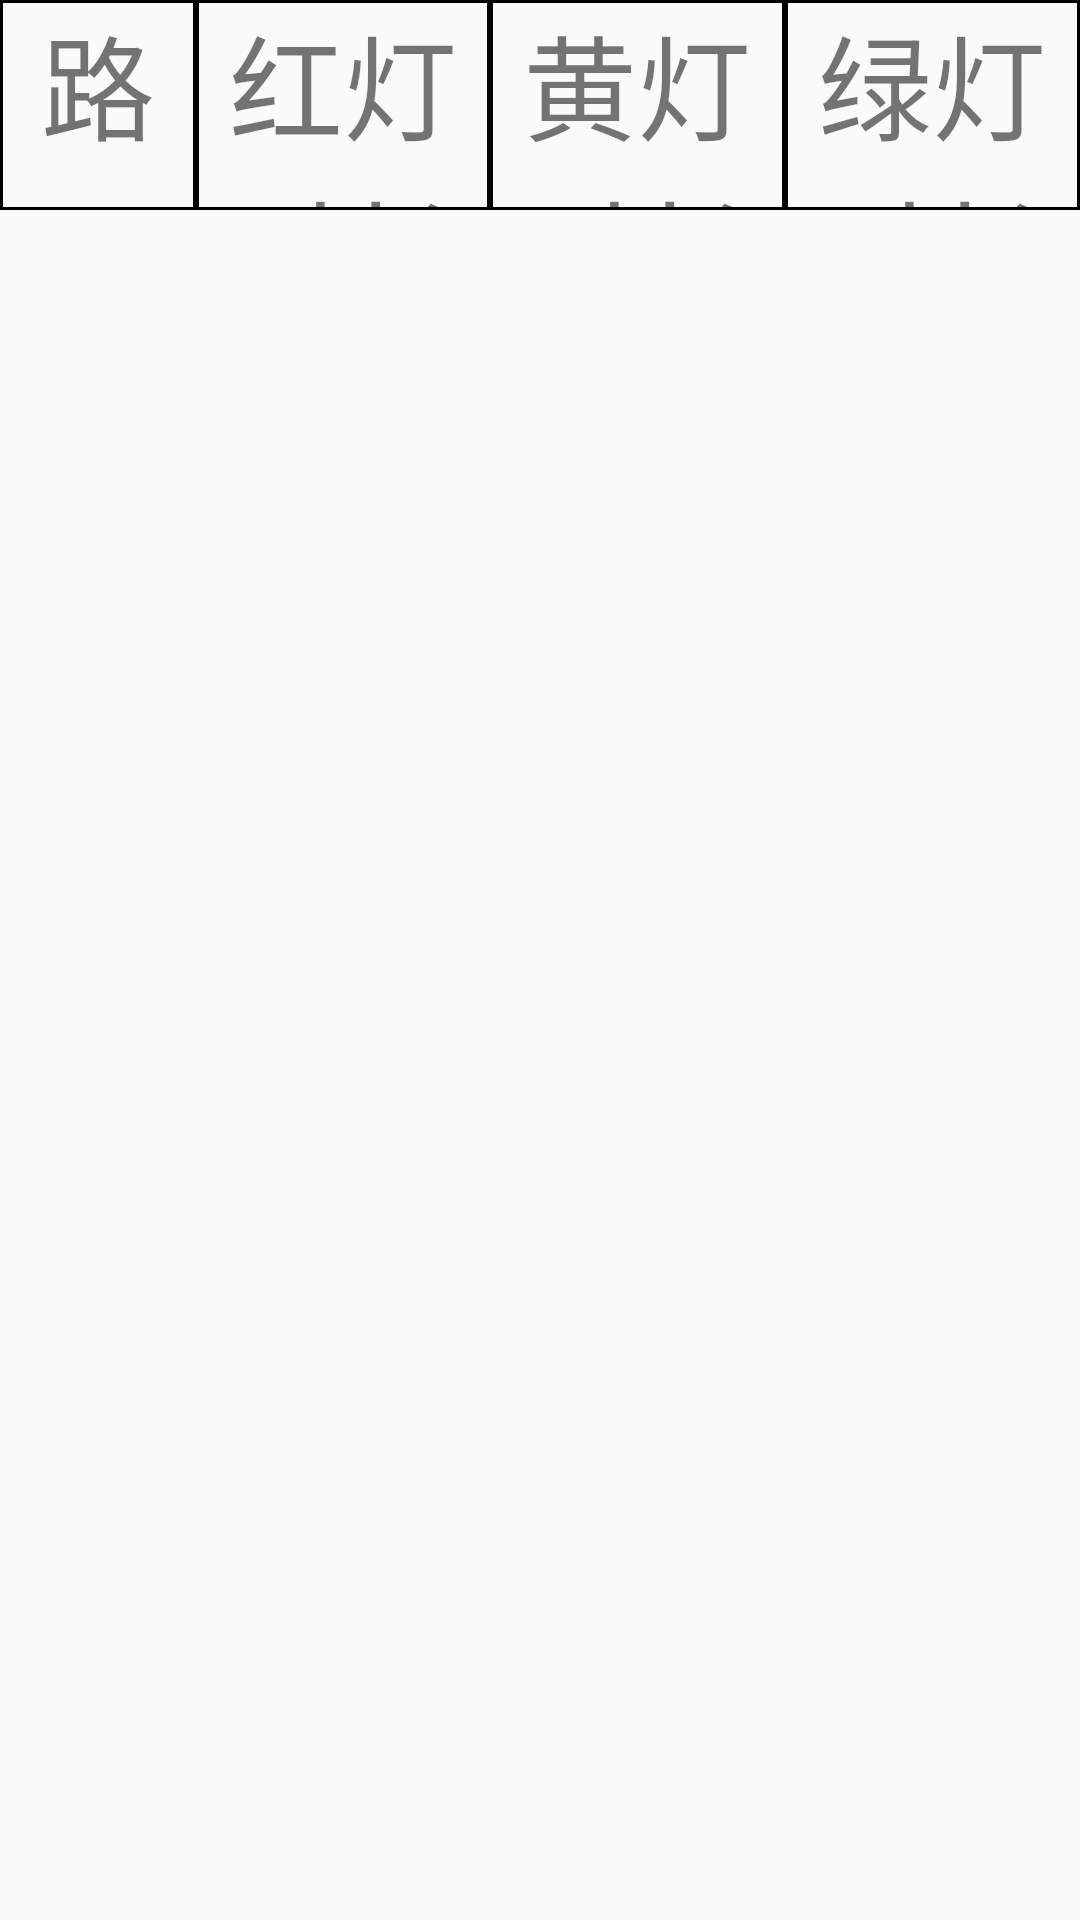

This screen was rendered from an Android layout file. Write that file and the resources it references.
<!-- AndroidManifest.xml: application theme Theme.Tk_21_25 -->
<!-- res/layout/hldgl_21_adapter.xml -->
<?xml version="1.0" encoding="utf-8"?>
<LinearLayout xmlns:android="http://schemas.android.com/apk/res/android"
    android:orientation="vertical"
    android:layout_width="match_parent"
    android:layout_height="match_parent">
    <LinearLayout
        android:layout_width="match_parent"
        android:layout_height="wrap_content">
        <TextView
            android:id="@+id/tv_hldgl_adapter_lk"
            android:layout_width="0dp"
            android:layout_weight="1"
            android:layout_height="70dp"
            android:text="路口"
            android:background="@drawable/hk"
            android:gravity="center"
            android:textSize="38dp"/>
        <TextView
            android:id="@+id/tv_hldgl_adapter_red"
            android:layout_width="0dp"
            android:layout_weight="1.5"
            android:layout_height="70dp"
            android:text="红灯时长(s)"
            android:background="@drawable/hk"
            android:gravity="center"
            android:textSize="38dp"/>
        <TextView
            android:id="@+id/tv_hldgl_adapter_yellow"
            android:layout_width="0dp"
            android:layout_weight="1.5"
            android:layout_height="70dp"
            android:text="黄灯时长(s)"
            android:background="@drawable/hk"
            android:gravity="center"
            android:textSize="38dp"/>
        <TextView
            android:id="@+id/tv_hldgl_adapter_green"
            android:layout_width="0dp"
            android:layout_weight="1.5"
            android:layout_height="70dp"
            android:text="绿灯时长(s)"
            android:background="@drawable/hk"
            android:gravity="center"
            android:textSize="38dp"/>

    </LinearLayout>

</LinearLayout>
<!-- resources referenced by this layout -->
<resources>
  <!-- drawable hk (drawable) -->
  <?xml version="1.0" encoding="utf-8"?>
  <shape xmlns:android="http://schemas.android.com/apk/res/android">
      <stroke android:width="1dp" android:color="@color/black"/>
      <solid android:color="@null"/>
  </shape>
  <style name="Theme.Tk_21_25" parent="Theme.MaterialComponents.Light.NoActionBar.Bridge">
          
          <item name="colorPrimary">@color/purple_500</item>
          <item name="colorPrimaryVariant">@color/purple_700</item>
          <item name="colorOnPrimary">@color/white</item>
          
          <item name="colorSecondary">@color/teal_200</item>
          <item name="colorSecondaryVariant">@color/teal_700</item>
          <item name="colorOnSecondary">@color/black</item>
          
          <item name="android:statusBarColor">?attr/colorPrimaryVariant</item>
          
      </style>
  <color name="black">#FF000000</color>
  <color name="purple_500">#FF6200EE</color>
  <color name="purple_700">#FF3700B3</color>
  <color name="white">#FFFFFFFF</color>
  <color name="teal_200">#FF03DAC5</color>
  <color name="teal_700">#FF018786</color>
</resources>
